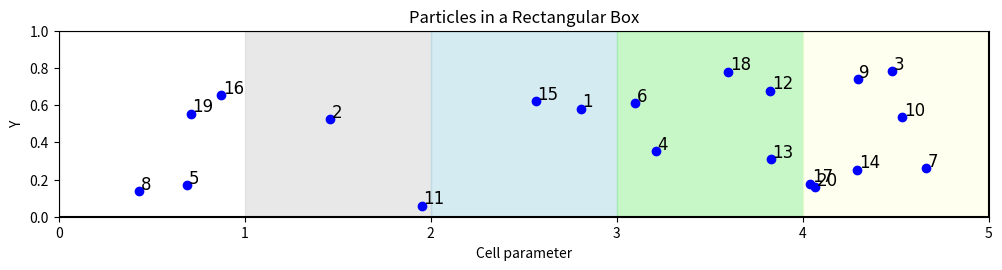

This chart was generated by the following Python code:
import matplotlib.pyplot as plt
import numpy as np

# Function to plot rectangular box
def plot_box():
    plt.plot([0, 5], [0, 0], 'k-')  # bottom line
    plt.plot([0, 5], [1, 1], 'k-')  # top line
    plt.plot([0, 0], [0, 1], 'k-')  # left line
    plt.plot([5, 5], [0, 1], 'k-')  # right line

# Function to color the sub-cells
def color_sub_cells():
    plt.fill_between([1, 2], 0, 1, color='lightgray', alpha=0.5)
    plt.fill_between([2, 3], 0, 1, color='lightblue', alpha=0.5)
    plt.fill_between([3, 4], 0, 1, color='lightgreen', alpha=0.5)
    plt.fill_between([4, 5], 0, 1, color='lightyellow', alpha=0.5)

# Function to add particles randomly with labels
def add_particles(num_particles):
    x = np.random.uniform(0.4, 4.7, num_particles)
    y = np.random.uniform(0.05, 0.9, num_particles)
    numbers = list(range(1, num_particles + 1))
    np.random.shuffle(numbers)
    for i, (x_, y_, number) in enumerate(zip(x, y, numbers)):
        plt.scatter(x_, y_, color='blue')
        plt.text(x_+0.01, y_+0.01, f'{number}', color='black', fontname='Arial', fontsize=12)

# Main function to create the plot
def main():
    plt.figure(figsize=(12, 6))
    plt.xlim(0, 5)
    plt.ylim(0, 1)
    plt.gca().set_aspect('equal', adjustable='box')
    plot_box()
    color_sub_cells()
    add_particles(20)
    plt.xlabel('Cell parameter')
    plt.ylabel('Y')
    plt.title('Particles in a Rectangular Box')
    plt.savefig('cell-list.pdf')  # Save the figure as PDF

 #   plt.show()

if __name__ == "__main__":
    main()

